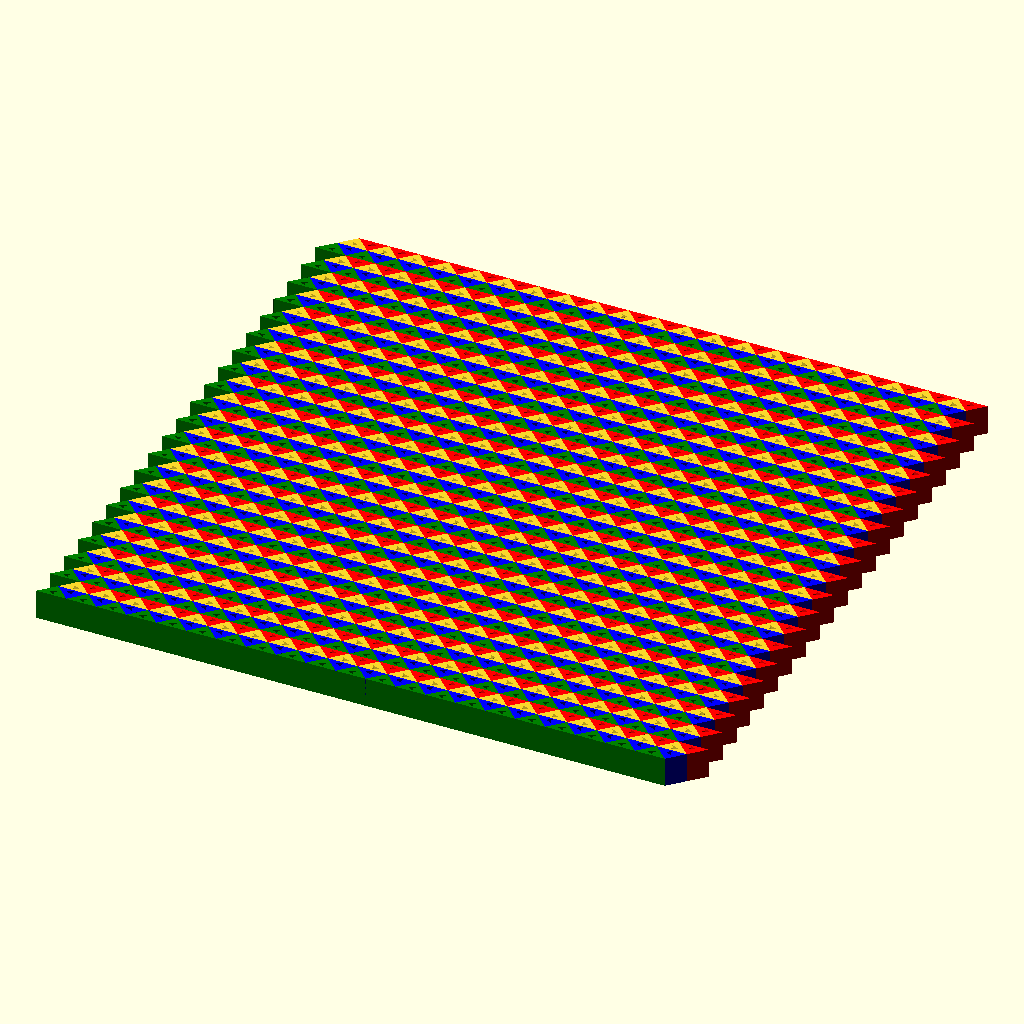
Cell 1 — every parameter at its default value.
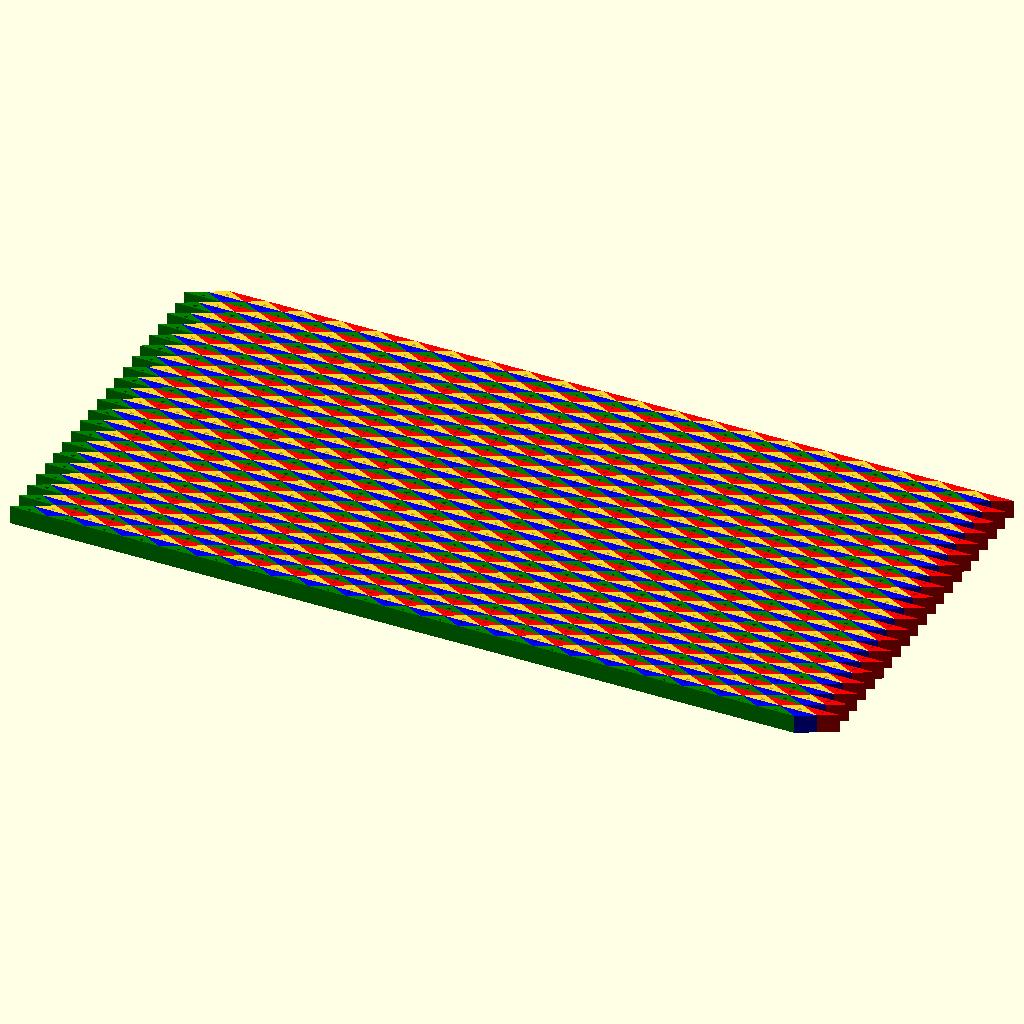
Cell 2: rectX = 2 (everything else at default).
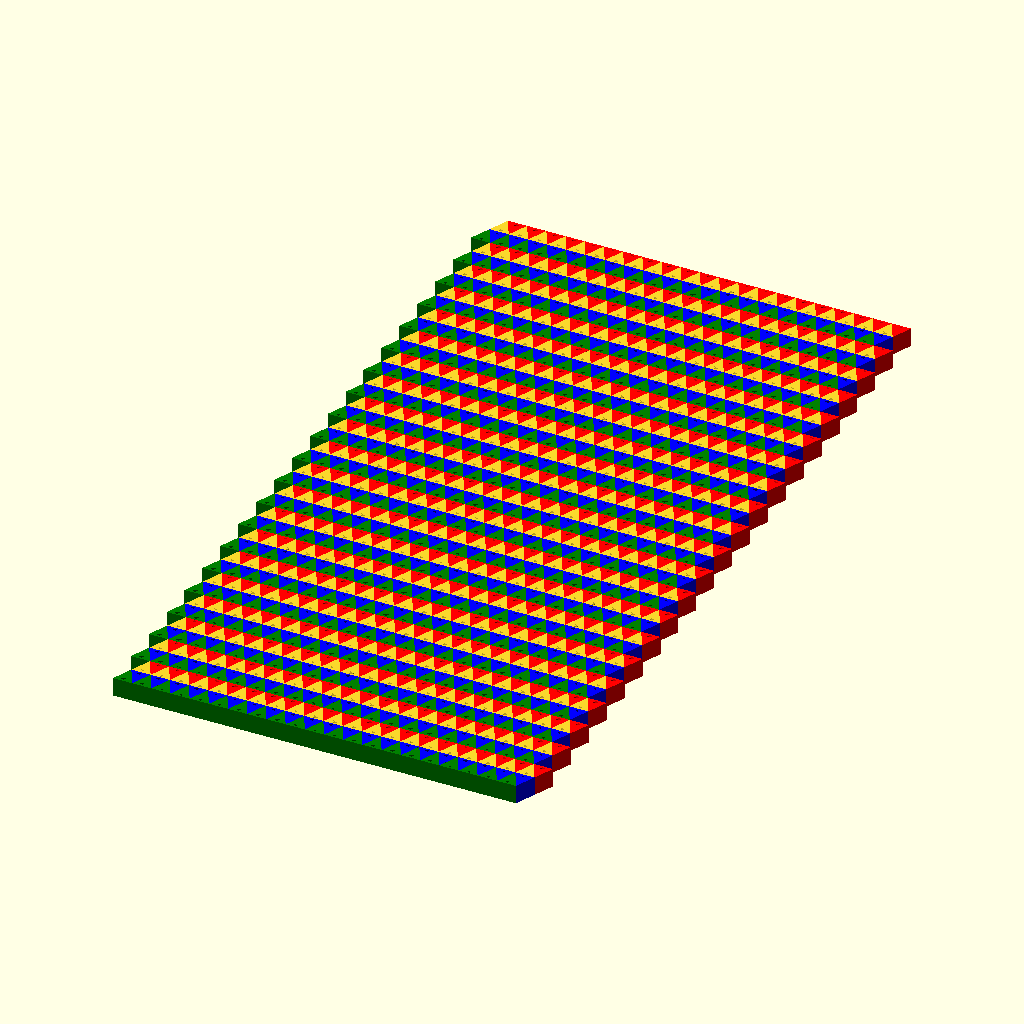
Cell 3: the same model with rectY = 2.
All cells are drawn from the same view direction (rotation 55°, 0°, 25°, orthographic, colour scheme Cornfield), but the view is re-fitted for each cell, so position and scale can differ between cells as well as the parameter.
The OpenSCAD source (Templates/pgg_Template.scad):
// pgg — 22x

rectX = 1;
rectY = 1;
epsilon = 0.0001;

module weld() {
    offset(delta = epsilon)
        children();
}

module FundamentalDomain()
{
    polygon(points = [[-rectX/2,0],[0,rectY/2],[rectX/2,0]]);
}

module FundamentalCut()
{
    // placeholder test-cut — asymmetric arrow so rotations/glides are
    // visually distinguishable; swap in the real motif
    polygon(points = [
        [-0.05, 0.05],
        [0.15, 0.15],
        [-0.1, 0.25],
        [-0.03, 0.15]
    ]);
}

module FundamentalRemains()
{
    difference(){FundamentalDomain();FundamentalCut();}
}

module CompiledTile()
{
    union()
    {
        weld() FundamentalRemains();
        color("blue")weld()rotate(180)FundamentalRemains();
        
        color("green")weld()translate([-rectX/2,-rectY/2,0])mirror([1,0,0])FundamentalRemains();
        
        color("red")weld()translate([rectX/2,rectY/2,0])mirror([1,0,0])rotate(180)FundamentalRemains();
        
    }
}

module PatternArray()
{
    for (i = [-10:1:10])
        for (j = [-10:1:10])
            translate([j*rectX, i*rectY, 0])
                CompiledTile();
}

PatternArray();
Customizer parameters (derived from the source; name, type, default, range or options):
rectX: number, default 1
rectY: number, default 1
epsilon: number, default 0.0001
